Run: headless pygame with SDL's dummy video driver; simulated clock (each Clock.tick advances the game by its frame time, no real sleeping); random seed 0; keys injected as events and as key.get_pressed() state; no mouse input.
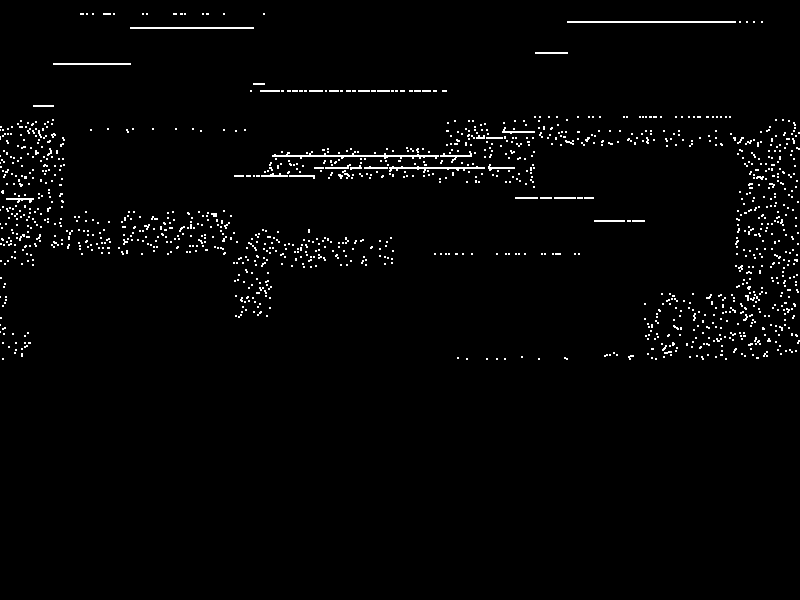
Frame 1 of 4 · flips 1–60 · no input
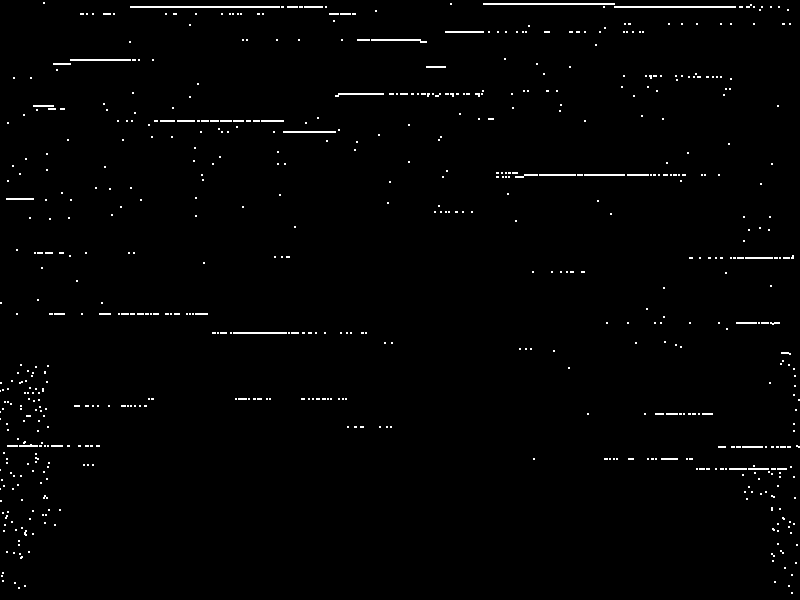
Frame 2 of 4 · flips 61–180 · tapped SPACE, RETURN · held RIGHT (→), D
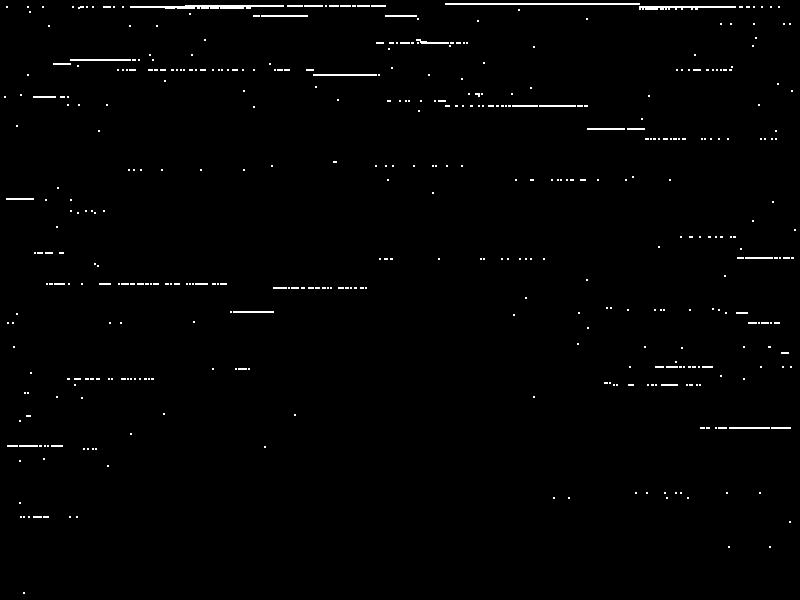
Frame 3 of 4 · flips 181–300 · held DOWN (↓), S
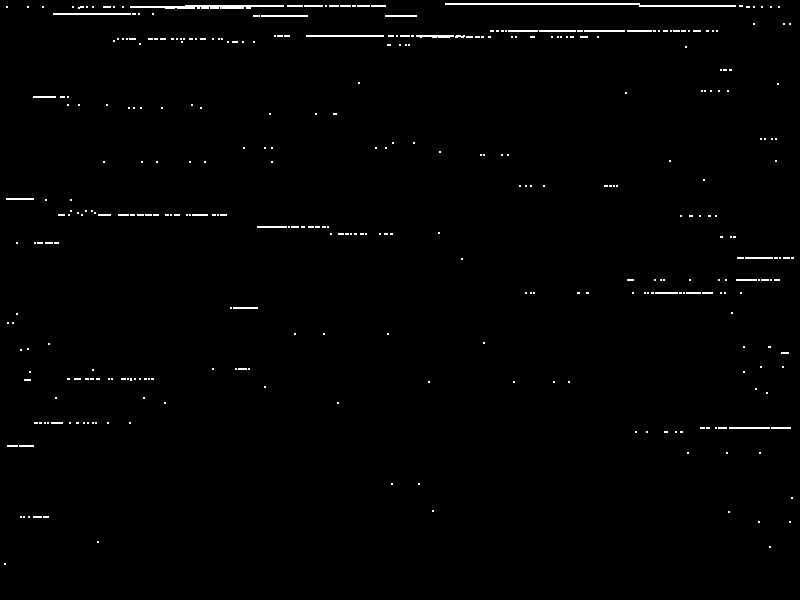
Frame 4 of 4 · flips 301–420 · held LEFT (←), A, UP (↑), W

The pygame program that drew these frames:

import pygame
import random

# Define constants
WIDTH, HEIGHT = 800, 600
BACKGROUND_COLOR = (0, 0, 0)
PARTICLE_COLOR = (255, 255, 255)
PARTICLE_RADIUS = 1
GRAVITY = 2

# Initialize Pygame
pygame.init()
screen = pygame.display.set_mode((WIDTH, HEIGHT))
clock = pygame.time.Clock()

# Define the particle class
class Particle:
    def __init__(self):
        self.x = random.randrange(WIDTH)
        self.y = 0
        self.speed = random.uniform(1, 3)

    def move(self, shape):
        self.y += self.speed * GRAVITY

        if shape.collidepoint(self.x, self.y + PARTICLE_RADIUS):
            self.y = shape.top - PARTICLE_RADIUS
            self.speed = 0

    def draw(self):
        pygame.draw.circle(screen, PARTICLE_COLOR, (int(self.x), int(self.y)), PARTICLE_RADIUS)

# Initialize particles
particles = [Particle() for _ in range(5000)]

# Initialize invisible shape
shape = pygame.Rect(200, 200, 200, 50)

# Main loop
running = True
while running:
    for event in pygame.event.get():
        if event.type == pygame.QUIT:
            running = False

    screen.fill(BACKGROUND_COLOR)

    # Change the position of the invisible shape randomly
    shape.x = random.randint(0, WIDTH - shape.width)
    shape.y = random.randint(0, HEIGHT - shape.height)

    for particle in particles:
        particle.move(shape)
        particle.draw()

    # Remove particles that have hit the bottom
    particles = [p for p in particles if p.y < HEIGHT]

    # Add new particles
    while len(particles) < 5000:
        particles.append(Particle())

    pygame.display.flip()
    clock.tick(60)

pygame.quit()
